2-way image classification set "processed" from GitHub (Twillur/PDE4444-Visual-Quality-Inspection); label vocabulary: fail, pass.

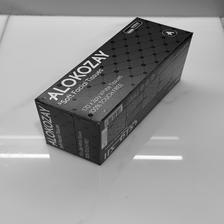
Label: pass

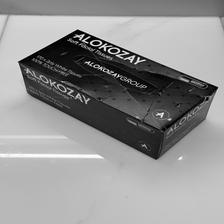
Label: fail

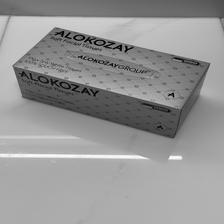
Label: pass

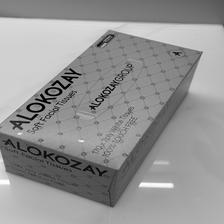
Label: pass

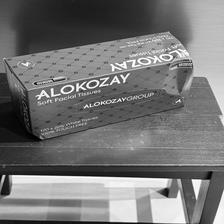
Label: fail

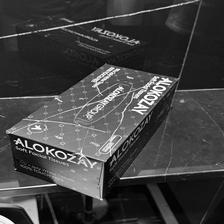
Label: fail
